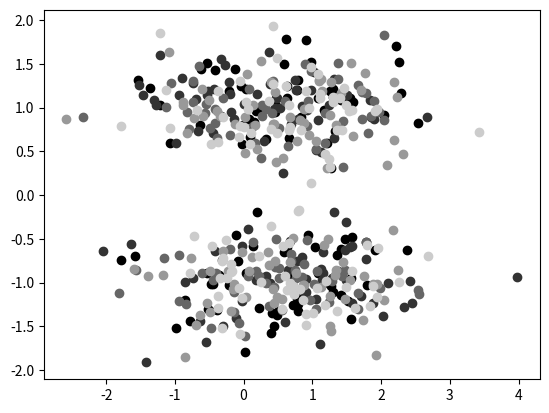
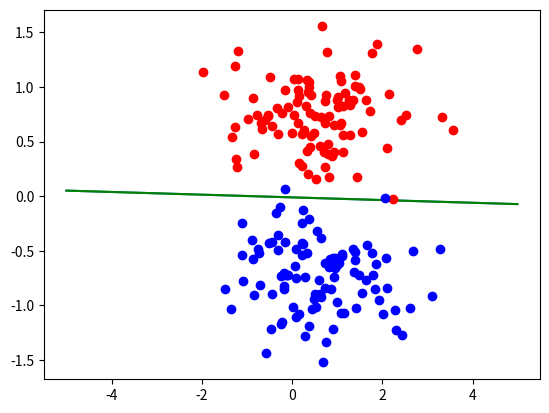
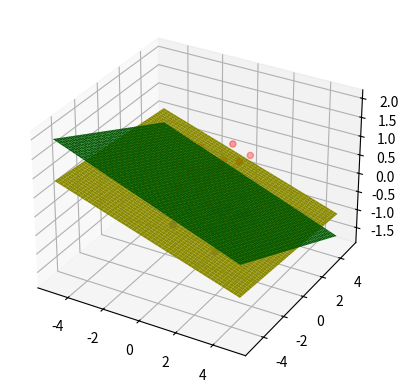
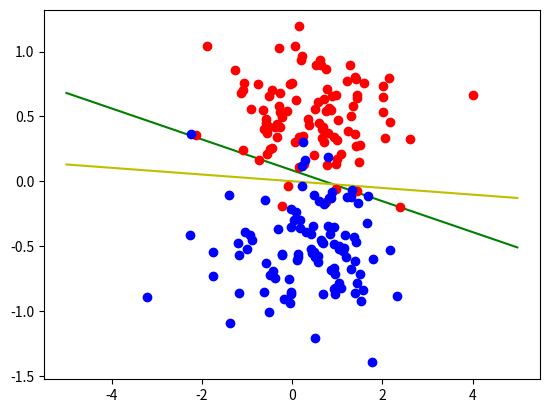

Generate these figures, in order, with matplotlib:

# coding: utf-8

# In[1]:


import numpy as np

def sigmoid(x):
    return 1 / (np.exp(-x) + 1)

def derivative(y,x,w, i):    
    ret = -y * x[i] * sigmoid(-y * np.dot(x, w))
    return ret

def logistic_loss(x, y,w):
    return np.sum(np.log( 1 + np.exp(-y * np.dot(x,w))))

class GradDescenter:
    
    def __init__(self, x, y, w, dimx):
        self.x = np.array(x)
        self.y = np.array(y)
        self.w = np.array(w)
        self.n = 0
        self.order = len(y)
        self.dimx = dimx
    
       
    def step(self, n):
        next_w = self.w -  1/np.sqrt(n + 1) * self.grad()
        eps = np.linalg.norm(next_w - self.w)   
        self.w = next_w
        return eps
    
    def grad(self):        
        return np.array([self.part_deriv(i) for i in range(0, self.dimx)])
        
    
    def part_deriv(self, i):        
        terms = [derivative(self.y[k], self.x[k], self.w, i) for k in range(0, self.order)]                
        res = np.sum(terms)
        return res
    
    def train(self, eps):
        err = np.inf
        n = 0
        while err > eps:
            err = self.step(n)
            n = n + 1
        return n
    
    def validate(self, x, y):
        return logistic_loss(x, y, self.w)
    


# In[2]:


class LdaClassifier:
         
    def __init__(self,T, train_set):
        self.train_set = train_set
        self.T = T        
        self._cov = None
        self._m1 = None
        self._m2 = None        
    
    def train(self):  
        
        m0, m1 = self.get_mean()        
        cov = self.get_cov()   
        
        cov_inv = np.linalg.inv(cov)
        self.w = np.linalg.inv(cov)*(m0 - m1)
        self.c = 0.5 * (self.T - np.transpose(m0) * cov_inv * m0 + np.transpose(m1) * cov_inv * m1)  
 
    def get_cov(self):        
        if self._cov is not None:
            return self._cov
        
        n1 = len(train_set[0]['y'])
        n2 = len(train_set[1]['y'])
        
        x1 = [np.transpose(np.matrix(x)) for x in train_set[0]['x']]
        x2 = [np.transpose(np.matrix(x)) for x in train_set[1]['x']]
        
        m1,m2 = self.get_mean()
   
        s1 = 1/n1 * np.sum( [ (x - m1) * np.transpose(x - m1) for x in x1], axis=0)
        s2 = 1/n2 * np.sum([ (x - m2) * np.transpose(x - m2) for x in x2],axis=0)

        self._cov = n1/(n1 + n2) * s1 + n2/(n1 + n2) * s2                
        return self._cov
      
    def get_mean(self):        
        if self._m1 is not None and self._m2 is not None:
            return self._m1, self._m2
        
        x1 = train_set[0]['x']
        x2 = train_set[1]['x']
    
        n1 = len(x1)
        n2 = len(x2)                                   
        
        m1 = 1/n1 * np.sum(x1, axis=0)
        m2 = 1/n2 * np.sum(x2, axis=0)       
             
        self._m1 = np.transpose(np.matrix(m1))
        self._m2 = np.transpose(np.matrix(m2))
                            
        return self._m1, self._m2
        
        
    


# In[8]:


from numpy import random as rnd
import matplotlib.pyplot as plt
import numpy as np
from scipy.stats import norm
from mpl_toolkits.mplot3d import Axes3D

def genDividable2d(begin, end, bias, size):
    
    base = (begin + end) / 2
    
    mean1 = [base, base*(bias)]
    mean2 = [base, base*(-bias)]

    cov = [[1, 0], [0, 0.1]]
    negones = -1*np.ones(size)
    
    data1 = np.random.multivariate_normal(mean1, cov, size)
    data2 = np.random.multivariate_normal(mean2, cov, size)
  
    return np.stack((negones, data1[:, 0], data1[:, 1]),axis=-1), np.stack((negones, data2[:, 0], data2[:, 1]),axis=-1)

def genUndividable2d(begin, end, size):
    base = (begin + end) / 2
    k = rnd.uniform(0, 1)
    
    mean = [base, base*k]

    cov = [[1, 0], [0, 0.1]]
    negones = -1*np.ones(size)
    
    data1 = np.random.multivariate_normal(mean, cov, size)
    data2 = np.random.multivariate_normal(mean, cov, size)
    return np.stack((negones, data1[:, 0], data1[:, 1]),axis=-1), np.stack((negones, data2[:, 0], data2[:, 1]),axis=-1)

def genDividable3d(begin, end, bias, size):
    
    base = (begin + end) / 2
    
    mean1 = [base, base, base*(bias)]
    mean2 = [base, base, base*(-bias)]

    cov = [[1, 0, 0], [0, 1, 0], [0, 0, 0.1]]
    negones = -1*np.ones(size)
    
    data1 = np.random.multivariate_normal(mean1, cov, size)
    data2 = np.random.multivariate_normal(mean2, cov, size)
  
    return (np.stack((negones, data1[:, 0], data1[:, 1], data1[:, 2]),axis=-1), 
           np.stack((negones, data2[:, 0], data2[:, 1], data2[:, 2]),axis=-1))

            
def linearize(w):
    def lin(x):
        return -x*w[1]/w[2] + w[0]/w[2]
    return lin


    


# In[9]:


size = 50
q = 5
eps = 0.1
data = []

y1 = -1 * np.ones(size)
y2 = np.ones(size)
y = np.concatenate((y1, y2))

y1t = -1 * np.ones(size * (q - 1))
y2t = np.ones(size * (q - 1))
yt = np.concatenate((y1t, y2t))

for i in range(0, q):
    d1, d2 = genDividable2d(0, 1, 2, size)
    data.append([d1, d2])

    
data = np.array(data)

w =  [0, 1, 1]
err = 0

for i in range(0, q):    
    d1 = data[i][0]
    d2 = data[i][1]
    plt.figure(1)
    plt.plot(d1[:, 1], d1[:, 2],'o', color=(i * 1/q, i * 1/q, i * 1/q))
    plt.plot(d2[:, 1], d2[:, 2],'o', color=(i * 1/q, i * 1/q, i * 1/q))
    
    x = np.concatenate((d1, d2), axis=0)     
    data_t = np.delete(data, i, 0)
    x1_t = data_t[:, 0]
    x2_t = data_t[:, 1]
    
    xt = np.concatenate( (x1_t, x2_t), axis=0)
    
    gd = GradDescenter(x, y, w, 3)
    gd.train(0.1)
    err += gd.validate(x, y)
    
err = 1/q * err    
print(err)    


# In[11]:


size = 100
data1, data2 = genDividable2d(0, 1, 1.5, size)

y1 = -1 * np.ones(size)
y2 = np.ones(size)

x1 = data1[:, 1:]
x2 = data2[:, 1:]

train_set = np.array([{'x':x1, 'y': y1}, {'x': x2, 'y': y2}])
lda = LdaClassifier(0.1,train_set)
lda.train()

w = np.transpose(lda.w)[0]
c = lda.c[0, 0]

xs = np.arange(-5, 5, 0.01)
ys = [-x*w[0, 0]/w[0, 1] + c/w[0, 1] for x in xs]
plt.figure(2)
plt.plot(xs, ys)
plt.plot(xs, ys, 'g')

plt.plot(data1[:, 1], data1[:, 2], 'ro')
plt.plot(data2[:, 1], data2[:, 2], 'bo')
plt.show()


# In[12]:


size = 25
data1, data2 = genDividable3d(0, 1, 1, size)

y1 = -1 * np.ones(size)
y2 = np.ones(size)

y = np.concatenate((y1, y2))
x = np.concatenate((data1, data2))
xs = np.arange(-5, 5, 0.01)  

w =  [0, 1, 1, 0]
gd = GradDescenter(x, y, w, 4)
gd.train(0.1)

x1 = data1[:, 1:]
x2 = data2[:, 1:]

train_set = np.array([{'x':x1, 'y': y1}, {'x': x2, 'y': y2}])
lda = LdaClassifier(0.1,train_set)
lda.train()
lw = np.transpose(lda.w)

xv, yv = np.meshgrid(xs, xs)
zvg = -1/gd.w[3] * (-gd.w[1]*xv - gd.w[2]*yv + gd.w[0])
zvl = -1/lw[0, 2] * (-lw[0,0]*xv - lw[0, 1]*yv + lda.c[0, 0])

fig = plt.figure(3)

ax = fig.add_subplot(111, projection='3d')
ax.plot_surface(xv, yv, zvg, color='g')
ax.plot_surface(xv, yv, zvl, color='y')
ax.scatter(data1[:, 1],data1[:,2],data1[:,3], color='r')
ax.scatter(data2[:, 1],data2[:,2],data2[:,3], color='b')


# In[149]:


size = 100
data1, data2 = genDividable2d(0, 1, 1, size)

y1 = -1 * np.ones(size)
y2 = np.ones(size)

y = np.concatenate((y1, y2))
x = np.concatenate((data1, data2))


x1 = data1[:, 1:]
x2 = data2[:, 1:]

train_set = np.array([{'x':x1, 'y': y1}, {'x': x2, 'y': y2}])
lda = LdaClassifier(0.1,train_set)
lda.train()
lw = np.transpose(lda.w)

w =  [0, 1, 1]
gd = GradDescenter(x, y, w, 3)
gd.train(0.1)
lin = linearize(gd.w)

xs = np.arange(-5, 5, 0.01)  
ysg = [lin(x) for x in xs]    

lw = np.transpose(lda.w)
ysl = [ -x*lw[0, 0]/lw[0, 1] + lda.c[0,0]/lw[0, 1] for x in xs]
plt.figure(4)
plt.plot(xs, ysg, 'g')
plt.plot(xs, ysl, 'y')
plt.plot(data1[:, 1], data1[:, 2], 'ro')
plt.plot(data2[:, 1], data2[:, 2], 'bo')
plt.show()
